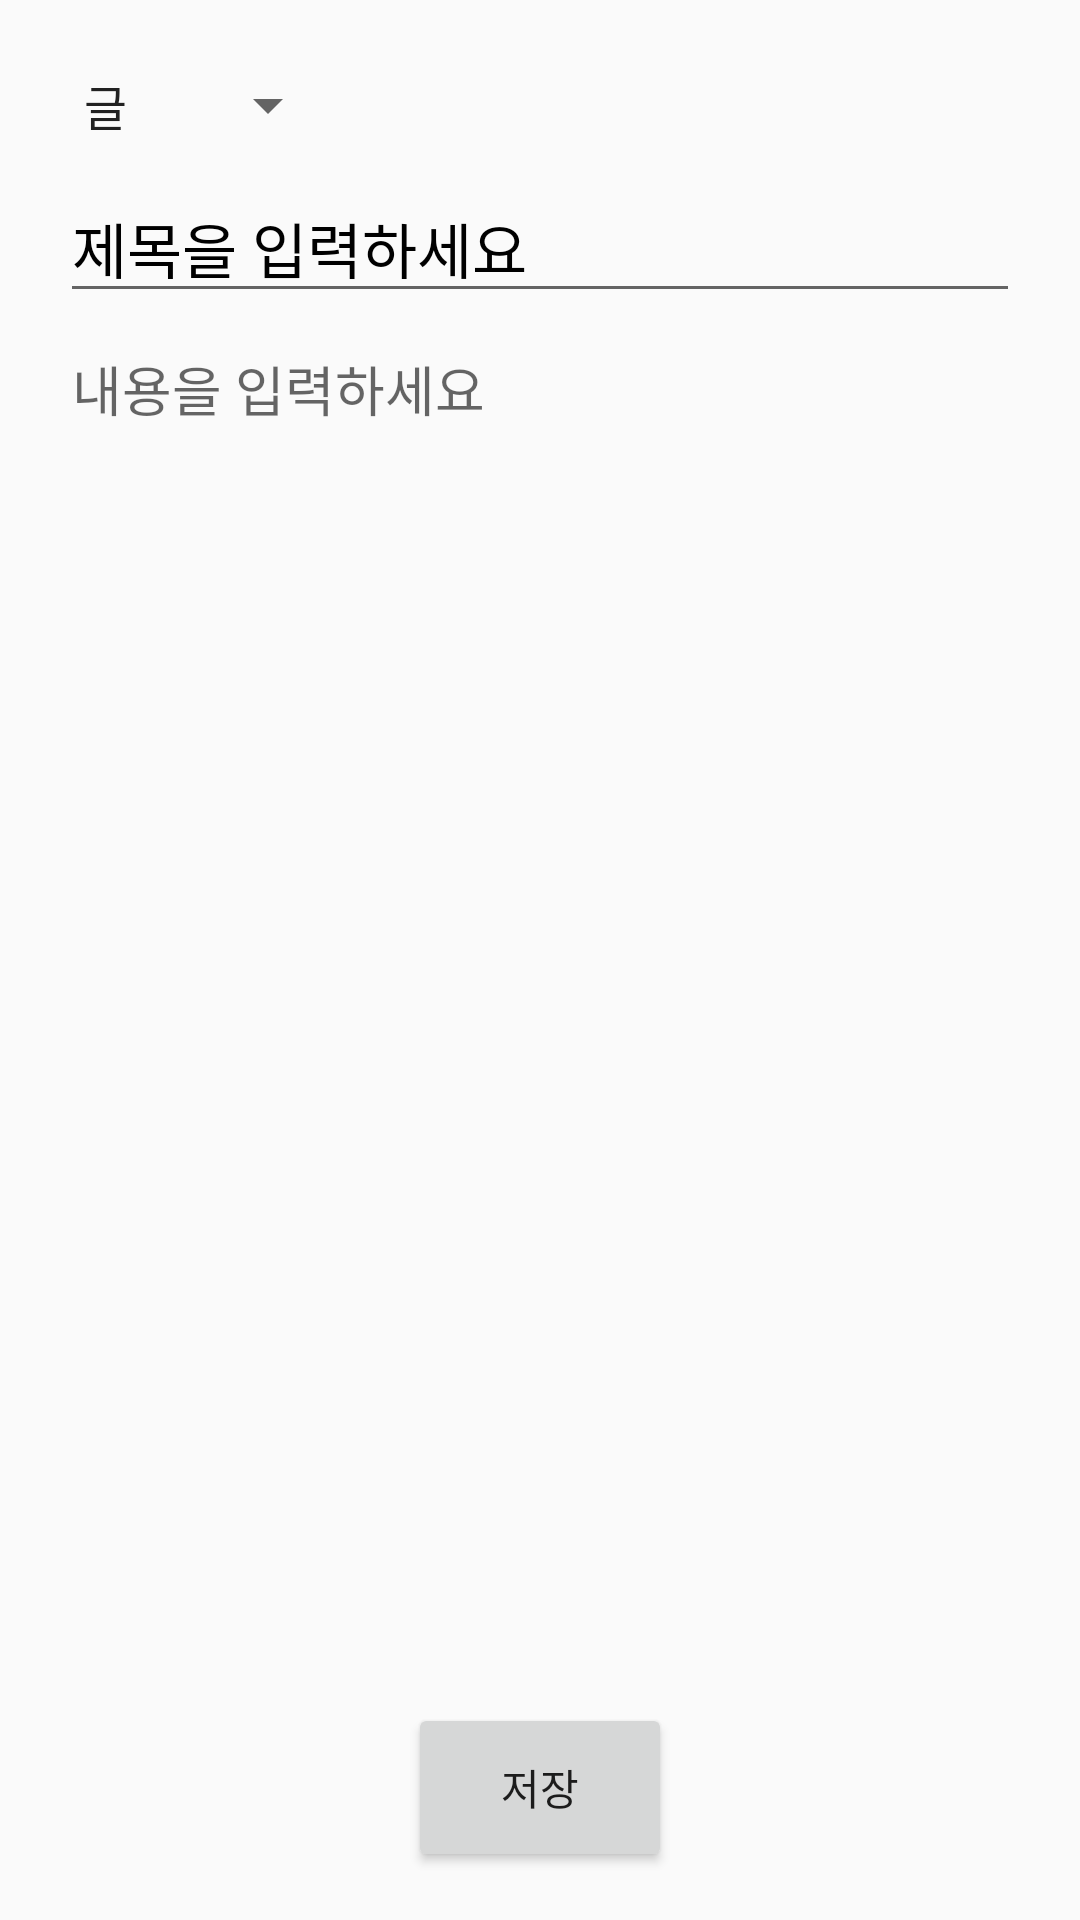

Produce the Android XML layout that renders to this screen, including the resource entries it uses.
<!-- AndroidManifest.xml: application theme NoActionBarAppTheme -->
<!-- res/layout/activity_write.xml -->
<?xml version="1.0" encoding="utf-8"?>
<LinearLayout xmlns:android="http://schemas.android.com/apk/res/android"
    android:orientation="vertical"
    android:layout_width="match_parent"
    android:layout_height="match_parent"
    android:padding="16dp">
    <LinearLayout
        android:orientation="vertical"
        android:layout_width="match_parent"
        android:layout_height="wrap_content"
        android:layout_weight="9">

        <Spinner
            android:id="@+id/spinner"
            android:layout_width="wrap_content"
            android:layout_height="30dp"
            android:entries="@array/spinner_category"
            android:layout_margin="4dp"/>

        <EditText
            android:id="@+id/title"
            android:hint="제목을 입력하세요"
            android:textColorHint="#000000"
            android:textColor="#000000"
            android:textSize="20sp"
            android:layout_width="match_parent"
            android:layout_height="wrap_content"
            android:layout_margin="4dp"/>

        <EditText
            android:id="@+id/content"
            android:hint="내용을 입력하세요"
            android:layout_width="match_parent"
            android:layout_height="wrap_content"
            android:background="@null"
            android:layout_margin="8dp"/>
    </LinearLayout>

    <Button
        android:id="@+id/saveBtn"
        android:text="저장"
        android:layout_weight="1"
        android:layout_width="wrap_content"
        android:layout_height="10dp"
        android:layout_gravity="center|bottom"/>

</LinearLayout>
<!-- resources referenced by this layout -->
<resources>
  <string-array name="spinner_category">
          <item>글</item>
          <item>메모</item>
          <item>일상</item>
          <item>여행</item>
      </string-array>
  <style name="NoActionBarAppTheme" parent="Theme.AppCompat.Light.NoActionBar">
          
          <item name="colorPrimary">@color/colorPrimary</item>
          <item name="colorPrimaryDark">@color/colorPrimaryDark</item>
          <item name="colorAccent">@color/colorAccent</item>
      </style>
  <!-- not gathered from this repository: default colours our renderer supplied (Android Studio template values) -->
  <color name="colorPrimary">#FF6200EE</color>
  <color name="colorPrimaryDark">#FF3700B3</color>
  <color name="colorAccent">#FF03DAC5</color>
</resources>
